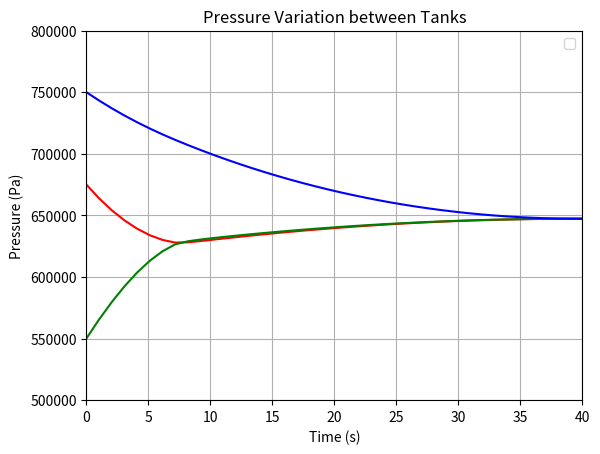

This chart was generated by the following Python code:
import numpy as np
import matplotlib.pyplot as plt
from scipy.constants import g
import numpy as np

def downsample_to_N(data, N=20):
    n = len(data)
    if n <= N:
        return data  
    indices = np.linspace(0, n-1, N, dtype=int)
    return [data[i] for i in indices]

def orifice_discharge(P1, P2, d_orifice, Cd, rho):
    """
    Function to compute flow rate through an orifice
    
    P1: Pressure in tank 1 (Pa)
    P2: Pressure in tank 2 (Pa)
    d_orifice: Diameter of orifice (m)
    Cd: Discharge coefficient of orifice
    rho: Density of fluid (kg/m^3)

    Returned value: flow rate Q(m^3/s)
    """
    A_orifice = np.pi * (d_orifice / 2) ** 2  # Area of orifice (m^2)
    dP = P1 - P2  
    if dP < 0:
        dP = -dP 
        Q = - Cd * A_orifice * np.sqrt(2 * dP / rho) 
    else:
        Q = Cd * A_orifice * np.sqrt(2 * dP / rho) 
    return Q

def simulate_pressure_variation(P1_init, P2_init, V1, V2, V3, d_orifice_left, d_orifice_right, Cd, rho, dt, t_max):
    """
    Simulation of pressure fluctuations in two tanks connected via an orifice
    
    P1_init: initial pressure tank 1 (Pa)
    P2_init: initial pressure tank 2 (Pa)
    P3_init: initial pressure tank 3 (Pa)
    V1: Volume of tank 1 (m^3)
    V2: Volume of tank 2 (m^3)
    V3: Volume of tank 3 (m^3)
    d_orifice_left: Diameter of orifice 1 (m)
    d_orifice_right: Diameter of orifice 2 (m)
    Cd: Discharge coefficient of orifice
    rho: Density of fluid (kg/m^3)
    dt: Time step (s)
    t_max: Total simulation time (s)
    """
    t_values = np.arange(0, t_max, dt)
    P1_values = [P1_init]
    P2_values = [P2_init]
    P3_values = [P3_init]
    
    P1 = P1_init
    P2 = P2_init
    P3 = P3_init
    
    for _ in t_values[1:]:
        # Flow rate through orifice (m^3/s)
        # IMPORTANT!! Order of arguments (i.e., P1, P2) affects the formulation of pressure drop calculation (dP) below
        Q_left = orifice_discharge(P1, P2, d_orifice_left, Cd, rho) 
        Q_right = orifice_discharge(P2, P3, d_orifice_right, Cd, rho)
        # Change of mass in tanks
        dV_left = Q_left * dt  # Volume change (m^3)
        dV_right = Q_right * dt  # Volume change (m^3)
        dP1 = - (P1 / V1) * dV_left  # Pressure change in tank 1
        dP2 = (P2 / V2) * dV_left - (P2 / V2) * dV_right # Pressure change in tank 2
        dP3 =  (P3 / V3) * dV_right # Pressure change in tank 3
        P1 += dP1
        P2 += dP2
        P3 += dP3
        print(P1,P2,P3)

        P1_values.append(P1)
        P2_values.append(P2)
        P3_values.append(P3)
    
    return t_values, P1_values, P2_values, P3_values

# Initial condition 
P1_init = 675e3 # initial pressure in tank 1(Pa)
P2_init = 550e3 # initial pressure in tank 2(Pa)
P3_init = 750e3 # initial pressure in tank 3(Pa)
V1 = 50.0  # Volume of tank 1 (m^3)
V2 = 40.0  # Volume of tank 2 (m^3)
V3 = 30.0  # Volume of tank 3 (m^3)
d_orifice_left = 0.05  # Orifice diameter (m) 
d_orifice_right = 0.025  # Orifice diameter (m)
Cd = 1.0  # Discharge coefficient of orifice 
rho = 1.293 # Density of fluid (kg/m^3)
dt = 0.01  # Time step (s)
t_max = 40 # Total simulation time (s)

# Run simulation 
t_values, P1_values, P2_values, P3_values = simulate_pressure_variation(P1_init, P2_init, V1, V2, V3,
                                                             d_orifice_left, d_orifice_right,
                                                             Cd, rho, dt, t_max)

# 結果のプロット

REALTIME_PLOT = False
plt.legend(['Tank1','Tank2', 'Tank3'])
plt.xlabel('Time (s)')
plt.ylabel('Pressure (Pa)')
plt.title('Pressure Variation between Tanks')
plt.grid()
if REALTIME_PLOT:
    for i in range(len(t_values)):
        t =  downsample_to_N(t_values[:i])
        P1 = downsample_to_N(P1_values[:i])
        P2 = downsample_to_N(P2_values[:i])
        P3 = downsample_to_N(P3_values[:i])
        plt.cla()
        plt.xlim(0, t_max)
        plt.ylim(0, 900e3)
        plt.plot(t, P1, 'r-')
        plt.plot(t, P2, 'b-')
        plt.plot(t, P3, 'k-')
        plt.pause(0.0000001)
    plt.show()
else:
    N = 40
    t =  downsample_to_N(t_values, N)
    P1 = downsample_to_N(P1_values, N)
    P2 = downsample_to_N(P2_values, N)
    P3 = downsample_to_N(P3_values, N)
    plt.xlim(0, t_max)
    plt.ylim(500e3, 800e3)
    plt.plot(t, P1, 'r-')
    plt.plot(t, P2, 'g-')
    plt.plot(t, P3, 'b-')
    plt.show()